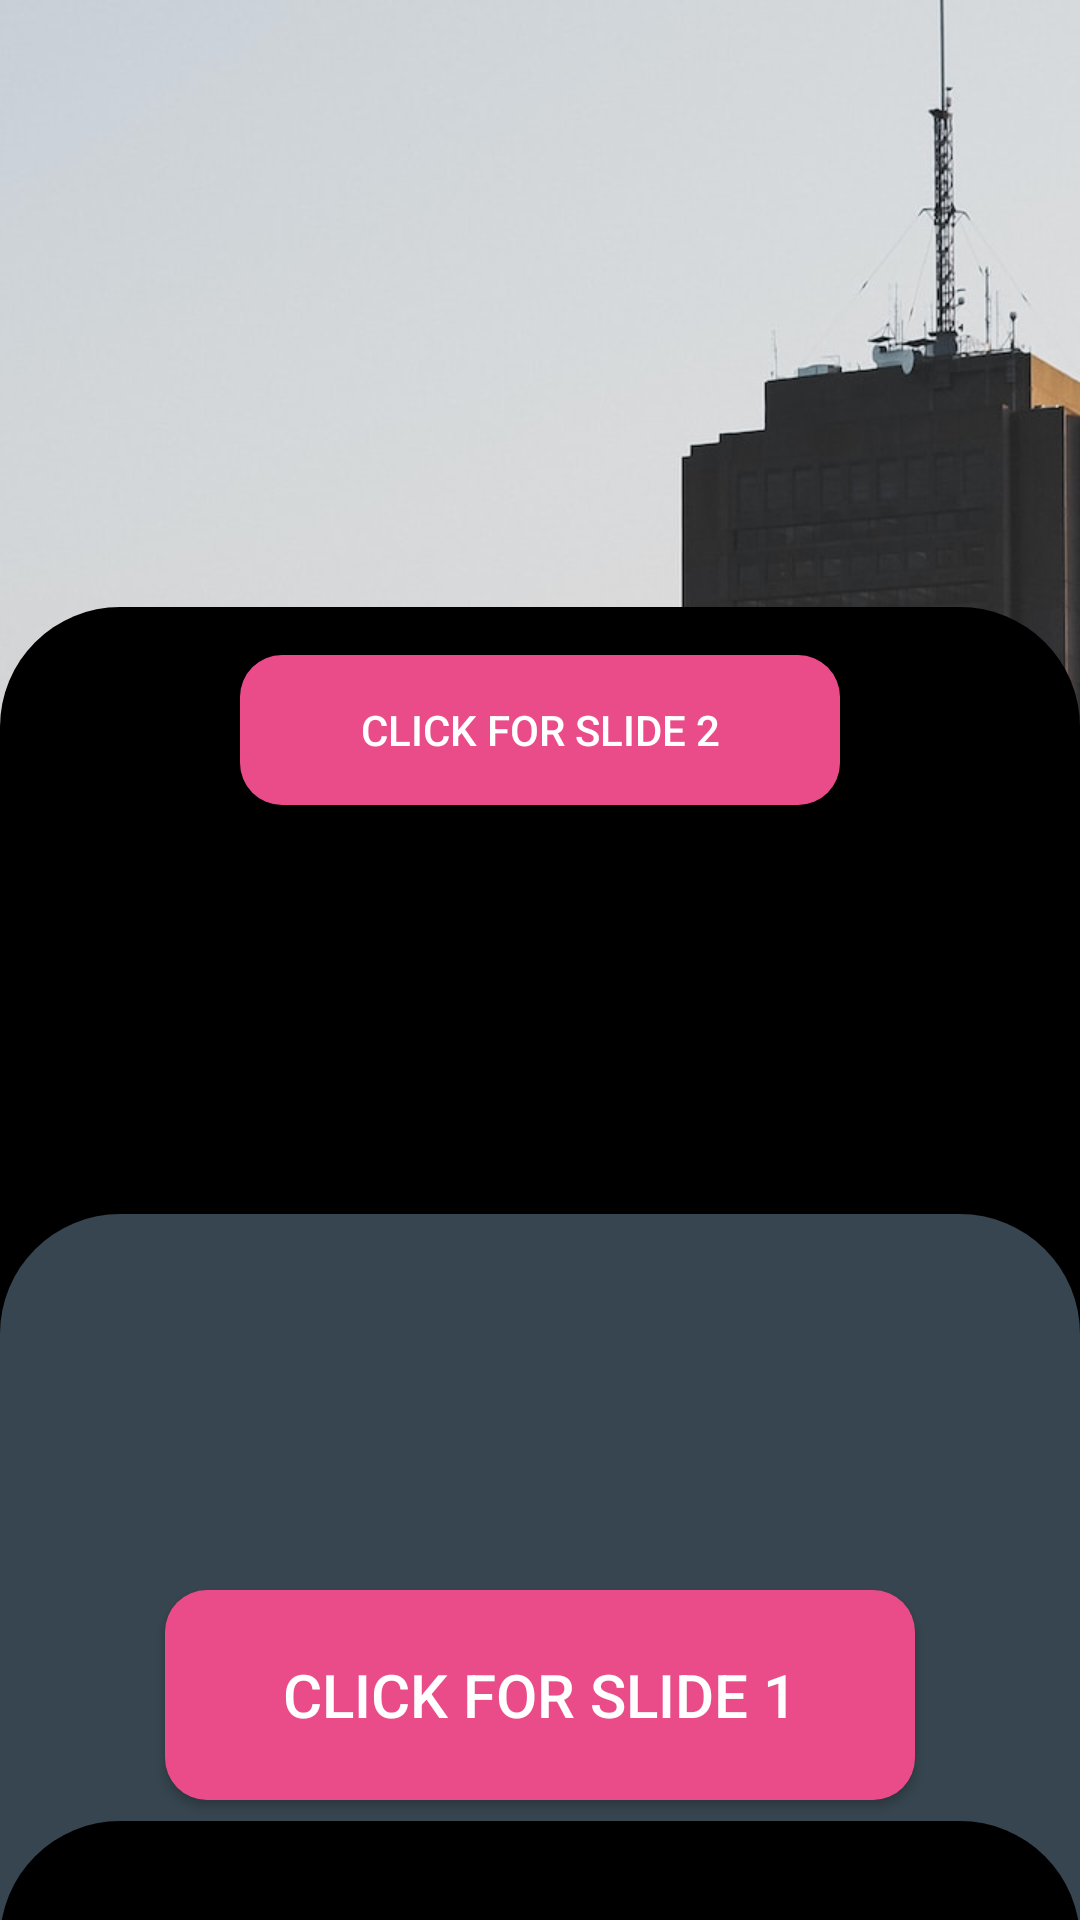

This screen was rendered from an Android layout file. Write that file and the resources it references.
<!-- AndroidManifest.xml: application theme Theme.Demo -->
<!-- res/layout/fragment_details.xml -->
<?xml version="1.0" encoding="utf-8"?>
<RelativeLayout xmlns:android="http://schemas.android.com/apk/res/android"
    xmlns:app="http://schemas.android.com/apk/res-auto"
    xmlns:tools="http://schemas.android.com/tools"
    android:layout_width="match_parent"
    android:layout_height="match_parent"
    android:background="@color/charcoal"
    tools:context=".ui.view.activites.MainActivity">

    <ImageView
        android:id="@+id/background_image_view"
        android:layout_width="match_parent"
        android:layout_height="match_parent"
        android:scaleType="centerCrop"
        android:src="@drawable/fifth_location"
        android:contentDescription="@string/details_background_image_description"
        />

    <TextView
        android:id="@+id/details_title"
        android:layout_marginTop="300dp"
        android:layout_centerHorizontal="true"
        android:layout_width="wrap_content"
        android:layout_height="wrap_content"
        android:textSize="30sp"
        android:text="@string/details_title"
        android:textColor="@color/white" />

    <TextView
        android:id="@+id/details_description"
        android:layout_marginTop="350dp"
        android:layout_centerHorizontal="true"
        android:layout_width="270dp"
        android:textAlignment="center"
        android:layout_height="wrap_content"
        android:textSize="20sp"
        android:text="@string/details_description"
        android:textColor="@color/white" />

    <Button
        android:id="@+id/details_schedule_button"
        android:layout_width="250dp"
        android:layout_height="70dp"
        android:layout_centerHorizontal="true"
        android:layout_alignParentBottom="true"
        android:layout_marginBottom="40dp"
        android:textSize="20sp"
        android:background="@drawable/rounded_corners_pink"
        android:textColor="@color/white"
        android:text="@string/details_button"/>

    <androidx.coordinatorlayout.widget.CoordinatorLayout
        android:layout_width="match_parent"
        android:layout_height="match_parent">

        <FrameLayout
        android:layout_width="match_parent"
        android:layout_height="650dp"
        android:id="@+id/parent_bottom_sheet"
        android:background="@drawable/rounded_corners"
        app:layout_behavior="com.google.android.material.bottomsheet.BottomSheetBehavior">

        <TextView
            android:id="@+id/parent_bottom_sheet_text"
            android:layout_width="match_parent"
            android:layout_height="50dp"
            android:text="@string/parent_bottom_sheet_text"
            android:layout_marginTop="16dp"
            android:textAlignment="center"
            android:textColor="@color/white"
            android:visibility="gone"/>

        <Button
            android:layout_gravity="top|center_horizontal"
            android:layout_marginTop="16dp"
            android:id="@+id/parent_bottom_sheet_button"
            android:layout_width="200dp"
            android:layout_height="50dp"
            android:textColor="@color/white"
            android:text="@string/parent_bottom_sheet_button"
            android:background="@drawable/rounded_corners_pink"/>

        <androidx.coordinatorlayout.widget.CoordinatorLayout
            android:layout_width="match_parent"
            android:layout_height="match_parent">

            <FrameLayout
                android:id="@+id/child_bottom_sheet"
                android:layout_width="match_parent"
                android:layout_height="580dp"
                android:background="@drawable/rounded_corners_charcoal"
                app:layout_behavior="com.google.android.material.bottomsheet.BottomSheetBehavior">

                <TextView
                    android:id="@+id/child_bottom_sheet_text"
                    android:layout_width="match_parent"
                    android:layout_height="50dp"
                    android:text="@string/child_bottom_sheet_text"
                    android:layout_marginTop="16dp"
                    android:textAlignment="center"
                    android:textColor="@color/white"
                    android:visibility="gone"/>

                <Button
                    android:visibility="gone"
                    android:layout_gravity="top|center_horizontal"
                    android:layout_marginTop="16dp"
                    android:id="@+id/child_bottom_sheet_button"
                    android:layout_width="200dp"
                    android:layout_height="50dp"
                    android:textColor="@color/white"
                    android:text="@string/child_bottom_sheet_button"
                    android:background="@drawable/rounded_corners_pink"/>

                <androidx.coordinatorlayout.widget.CoordinatorLayout
                    android:layout_width="match_parent"
                    android:layout_height="match_parent">

                    <FrameLayout
                        android:id="@+id/sub_child_bottom_sheet"
                        android:layout_width="match_parent"
                        android:layout_height="500dp"
                        android:background="@drawable/rounded_corners"
                        app:layout_behavior="com.google.android.material.bottomsheet.BottomSheetBehavior">

                        <Button
                            android:visibility="gone"
                            android:layout_gravity="top|center_horizontal"
                            android:layout_marginTop="16dp"
                            android:id="@+id/sub_child_bottom_sheet_button"
                            android:layout_width="200dp"
                            android:layout_height="50dp"
                            android:textColor="@color/white"
                            android:text="@string/sub_child_bottom_sheet_button"
                            android:background="@drawable/rounded_corners_pink"/>

                    </FrameLayout>

                </androidx.coordinatorlayout.widget.CoordinatorLayout>

            </FrameLayout>

        </androidx.coordinatorlayout.widget.CoordinatorLayout>

    </FrameLayout>

    </androidx.coordinatorlayout.widget.CoordinatorLayout>

</RelativeLayout>
<!-- resources referenced by this layout -->
<resources>
  <color name="charcoal">#36454F</color>
  <color name="white">#FFFFFFFF</color>
  <!-- drawable fifth_location: jpg bitmap (drawable, 309055 bytes) -->
  <!-- drawable rounded_corners (drawable) -->
  <?xml version="1.0" encoding="utf-8"?>
  <shape xmlns:android="http://schemas.android.com/apk/res/android">
      <solid android:color="@color/black" />
      <corners
          android:topLeftRadius="40dp"
          android:topRightRadius="40dp" />
  </shape>
  <!-- drawable rounded_corners_charcoal (drawable) -->
  <?xml version="1.0" encoding="utf-8"?>
  <shape xmlns:android="http://schemas.android.com/apk/res/android">
      <solid android:color="@color/charcoal" />
      <corners
          android:topLeftRadius="40dp"
          android:topRightRadius="40dp" />
  </shape>
  <!-- drawable rounded_corners_pink (drawable) -->
  <?xml version="1.0" encoding="utf-8"?>
  <shape xmlns:android="http://schemas.android.com/apk/res/android">
      <solid android:color="#ea4c89" />
      <corners android:radius="14dp" />
  </shape>
  <string name="child_bottom_sheet_button">Click for Slide 3</string>
  <string name="child_bottom_sheet_text">Slide 2 Clicked</string>
  <string name="details_background_image_description">details background image</string>
  <string name="details_button">Click for Slide 1</string>
  <string name="details_description">to the demo app for slides</string>
  <string name="details_title">Welcome</string>
  <string name="parent_bottom_sheet_button">Click for Slide 2</string>
  <string name="parent_bottom_sheet_text">Slide 1 Clicked</string>
  <string name="sub_child_bottom_sheet_button">Click To Close All Slides</string>
  <style name="Theme.Demo" parent="Theme.AppCompat.DayNight.NoActionBar">
          
          <item name="colorPrimary">@color/charcoal</item>
          <item name="colorPrimaryVariant">@color/white</item>
          <item name="colorOnPrimary">@color/pink</item>
          
          <item name="colorSecondary">@color/teal_200</item>
          <item name="colorSecondaryVariant">@color/teal_700</item>
          <item name="colorOnSecondary">@color/black</item>
          
          <item name="android:statusBarColor">?attr/colorPrimary</item>
          
      </style>
  <color name="black">#FF000000</color>
  <color name="pink">#EA4C89</color>
  <color name="teal_200">#FF03DAC5</color>
  <color name="teal_700">#FF018786</color>
</resources>
